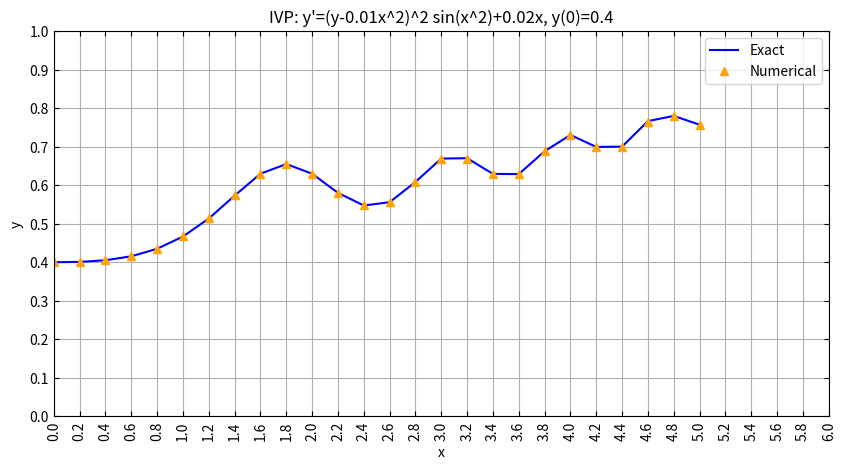

Write Python code to recreate this figure.
from scipy.integrate import solve_ivp, quad
import matplotlib.pyplot as plt
import numpy as np

# Given initial value problem
def ivp_function(x, y):
    return (y - 0.01*x**2)**2 * np.sin(x**2) + 0.02*x

# Exact solution S(x)
def S(x):
    return quad(lambda t: np.sin(t**2), 0, x)[0]

# Exact solution y
def exact_solution(x):
    return 1 / (2.5 - S(x)) + 0.01*x**2

# Define the time points where we want to compute the solution
x_points = np.arange(0, 5.1, 0.2)
y_exact = np.array([exact_solution(x) for x in x_points])

# Solve the initial value problem using solve_ivp
sol = solve_ivp(ivp_function, [0, 5], [0.4], t_eval=x_points)

# Plot the numerical and exact solutions
plt.figure(figsize=(10, 5))

# Exact solution plot
plt.plot(x_points, y_exact, label='Exact', linestyle='-', color='blue')

# Numerical solution plot
plt.plot(sol.t, sol.y[0], label='Numerical', linestyle='', marker='^', color='orange')

# Formatting the plot
plt.xlim(0.0, 6.0)
plt.ylim(0.0, 1.0)
plt.xlabel('x')
plt.ylabel('y')
plt.xticks(np.arange(0.0, 6.1, 0.2), rotation=90)
plt.yticks(np.arange(0.0, 1.1, 0.1))
plt.gca().tick_params(axis='x', direction='in', top=True)
plt.gca().tick_params(axis='y', direction='in', right=True)
plt.title("IVP: y'=(y-0.01x^2)^2 sin(x^2)+0.02x, y(0)=0.4")
plt.legend()
plt.grid(True)
plt.show()
